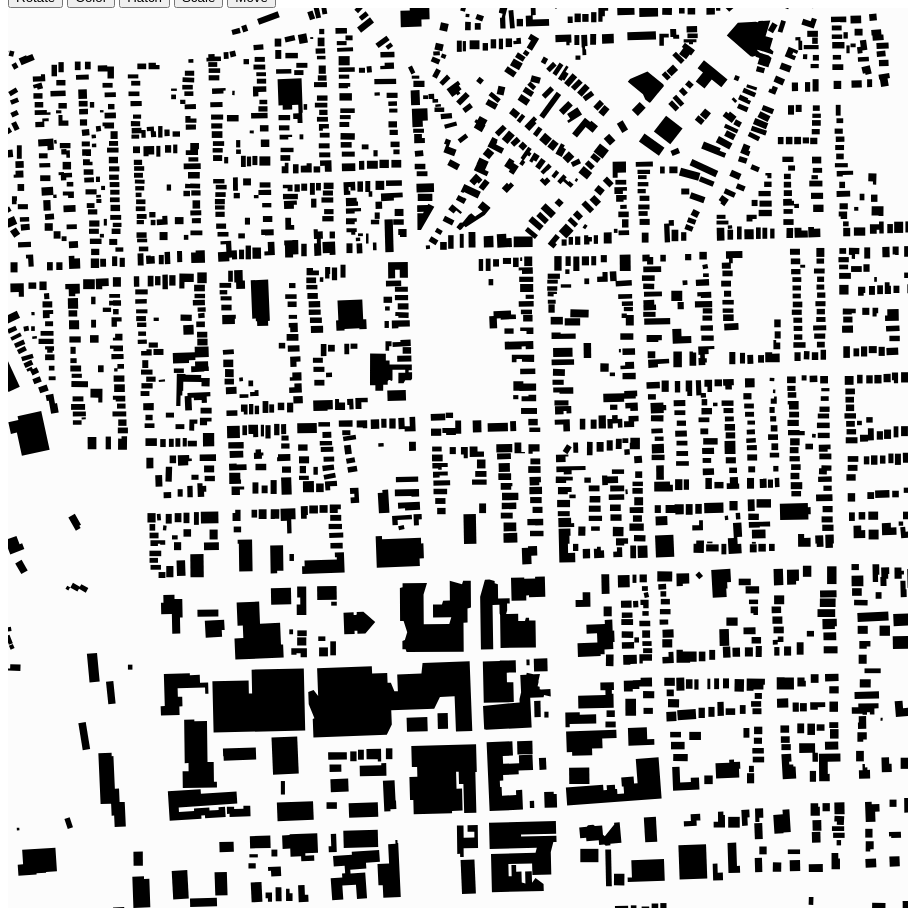
D3 v3 page, settled after 480 driven frames (8 s of simulated time); the page loaded 1 data file(s).


    document.getElementById('color').addEventListener("click", function() { color() });
    document.getElementById('hatch').addEventListener("click", function() { hatch() });
    document.getElementById('rotate').addEventListener("click", function() { rotate() });
    document.getElementById('scale').addEventListener("click", function() { scale() });
    document.getElementById('move').addEventListener("click", function() { move() });

    var width = 900,
      height = 900

    var projection = d3.geo.mercator()
      .scale(3000000)
      .center([-73.213, 44.482])
      .translate([width / 2, height / 2]);

    var path = d3.geo.path()
      .projection(projection);

    // Set svg width & height
    var svg = d3.select('svg')
      .attr('width', width)
      .attr('height', height);

    // Add background
    svg.append('rect')
      .attr('class', 'background')
      .attr('width', width)
      .attr('height', height)

    var g = svg.append('g');

    var mapLayer = g.append('g')
      .classed('map-layer', true);

    // Load map data
    d3.json('btv.geojson', function(error, mapData) {
      var features = mapData.features;

      // Draw each province as a path
      mapLayer.selectAll('path')
        .data(features)
        .enter().append('path')
        .attr('d', path)
        .attr('vector-effect', 'non-scaling-stroke')
    });

    function rotate() {
      d3.select('svg')
        .select('g')
        .selectAll('path')
        .each(function(d) {
          const plusOrMinus = Math.random() < 0.5 ? -1 : 1;
          const rand = Math.random() * 4 * plusOrMinus;
          const centerX = Math.random() * width/2;
          const centerY = Math.random() * height/2;
          const path = d3.select(this);
          path.attr('transform', () => {
            return `rotate(${rand} ${centerX} ${centerY})`;
          });
        })
    }

    function color() {
      const colors = [
        '#' + parseInt(Math.random() * 0xFFFFFF).toString(16),
        '#' + parseInt(Math.random() * 0xFFFFFF).toString(16),
        '#' + parseInt(Math.random() * 0xFFFFFF).toString(16),
        '#' + parseInt(Math.random() * 0xFFFFFF).toString(16)
      ];

      d3.select('svg')
        .select('g')
        .selectAll('path')
        .each(function(d) {
          const path = d3.select(this);
          path.attr('opacity', '0.7');
          path.attr('fill', () => {
            const num = Math.floor(Math.random() * 4);
            return colors[num];
            // return `url(#${hatch[num]})`;
          });
          path.attr('stroke', 'none');
        });

    }

    function hatch() {
      const hatches = [
        {
          name:'diagonalHatchR',
          color: 'cyan'
        },
        {
          name:'diagonalHatchL',
          color: 'magenta'
        },
        {
          name:'horiz',
          color:'yellow'
        },
        {
          name:'vert',
          color:'black'
        }
      ]
      svg.select('g')
        .selectAll('path')
        .each(function(d) {
          const int = Math.floor(Math.random() * 4);
          const path = d3.select(this);
          path.attr({
            'fill': `url(#${hatches[int].name})`,
            'opacity': 0.7,
            'stroke': hatches[int].color,
            'stroke-width': 2
          })
        });
    }

    function scale() {
      d3.select('svg')
        .select('g')
        .selectAll('path')
        .each(function(d) {
          const plusOrMinus = Math.random() < 0.5 ? -1 : 1;
          const rand = Math.random() * plusOrMinus;
          const path = d3.select(this);
          const x = Math.random() * width;
          const y = Math.random() * height;
          path.attr("transform",
          "translate(" + x / 2 + "," + y / 2 + ")"
          + "scale(" + rand + ")"
          + "translate(" + -x + "," + -y + ")"
        )
        })
    }

    function move() {
      d3.select('svg')
        .select('g')
        .selectAll('path')
        .each(function(d) {
          const plusOrMinus = Math.random() < 0.5 ? -1 : 1;
          const path = d3.select(this);
          const x = Math.random() * width * 0.05 * plusOrMinus;
          const y = Math.random() * height * 0.05 * plusOrMinus;
          path.attr("transform",
          "translate(" + x / 2 + "," + y / 2 + ")"
        )
      });
    }

    document.addEventListener("DOMContentLoaded", function() {

      const svg = d3.select('svg')

      svg.append('defs')

      const defs = d3.select('defs')

      defs.append("pattern")
        .attr({
          id: 'diagonalHatchR',
          width: 10,
          height: 10,
          patternUnits: 'userSpaceOnUse'
        })
        .append('path')
        .attr({
          d: "M-1,1 l2,-2 M0,10 l10,-10 M9,11 l2,-2",
          stroke: 'cyan',
          'stroke-width': 2
        });

      defs.append("pattern")
        .attr({
          id: 'diagonalHatchL',
          width: 10,
          height: 10,
          patternUnits: 'userSpaceOnUse'
        })
        .append('path')
        .attr({
          d: "M1 11l-2-2m11 1L0 0m11 1L9-1",
          stroke: 'magenta',
          'stroke-width': 2
        });

      defs.append("pattern")
        .attr({
          id: 'horiz',
          width: 10,
          height: 10,
          patternUnits: 'userSpaceOnUse'
        })
        .append('path')
        .attr({
          d: "M0 0h10M0 5h10M0 10h10",
          stroke: 'yellow',
          'stroke-width': 2
        });

      defs.append("pattern")
        .attr({
          id: 'vert',
          width: 10,
          height: 10,
          patternUnits: 'userSpaceOnUse'
        })
        .append('path')
        .attr({
          d: "M0 10V0M5 10V0M10 10V0",
          stroke: 'black',
          'stroke-opacity': 0.7,
          'stroke-width': 2
        });
    })
  

### data: btv.geojson
{
 "type": "FeatureCollection",
 "name": "btv",
 "crs": {
  "type": "name",
  "properties": {
   "name": "urn:ogc:def:crs:OGC:1.3:CRS84"
  }
 },
 "features": [
  {
   "type": "Feature",
   "properties": {},
   "geometry": {
    "type": "Polygon",
    "coordinates": "[... 1 items]"
   }
  },
  {
   "type": "Feature",
   "properties": {},
   "geometry": {
    "type": "Polygon",
    "coordinates": "[... 1 items]"
   }
  },
  {
   "type": "Feature",
   "properties": {},
   "geometry": {
    "type": "Polygon",
    "coordinates": "[... 1 items]"
   }
  },
  {
   "type": "Feature",
   "properties": {},
   "geometry": {
    "type": "Polygon",
    "coordinates": "[... 1 items]"
   }
  },
  {
   "type": "Feature",
   "properties": {},
   "geometry": {
    "type": "Polygon",
    "coordinates": "[... 1 items]"
   }
  },
  {
   "type": "Feature",
   "properties": {},
   "geometry": {
    "type": "Polygon",
    "coordinates": "[... 1 items]"
   }
  },
  {
   "type": "Feature",
   "properties": {},
   "geometry": {
    "type": "Polygon",
    "coordinates": "[... 1 items]"
   }
  },
  {
   "type": "Feature",
   "properties": {},
   "geometry": {
    "type": "Polygon",
    "coordinates": "[... 1 items]"
   }
  },
  "... 6,109 more items"
 ]
}